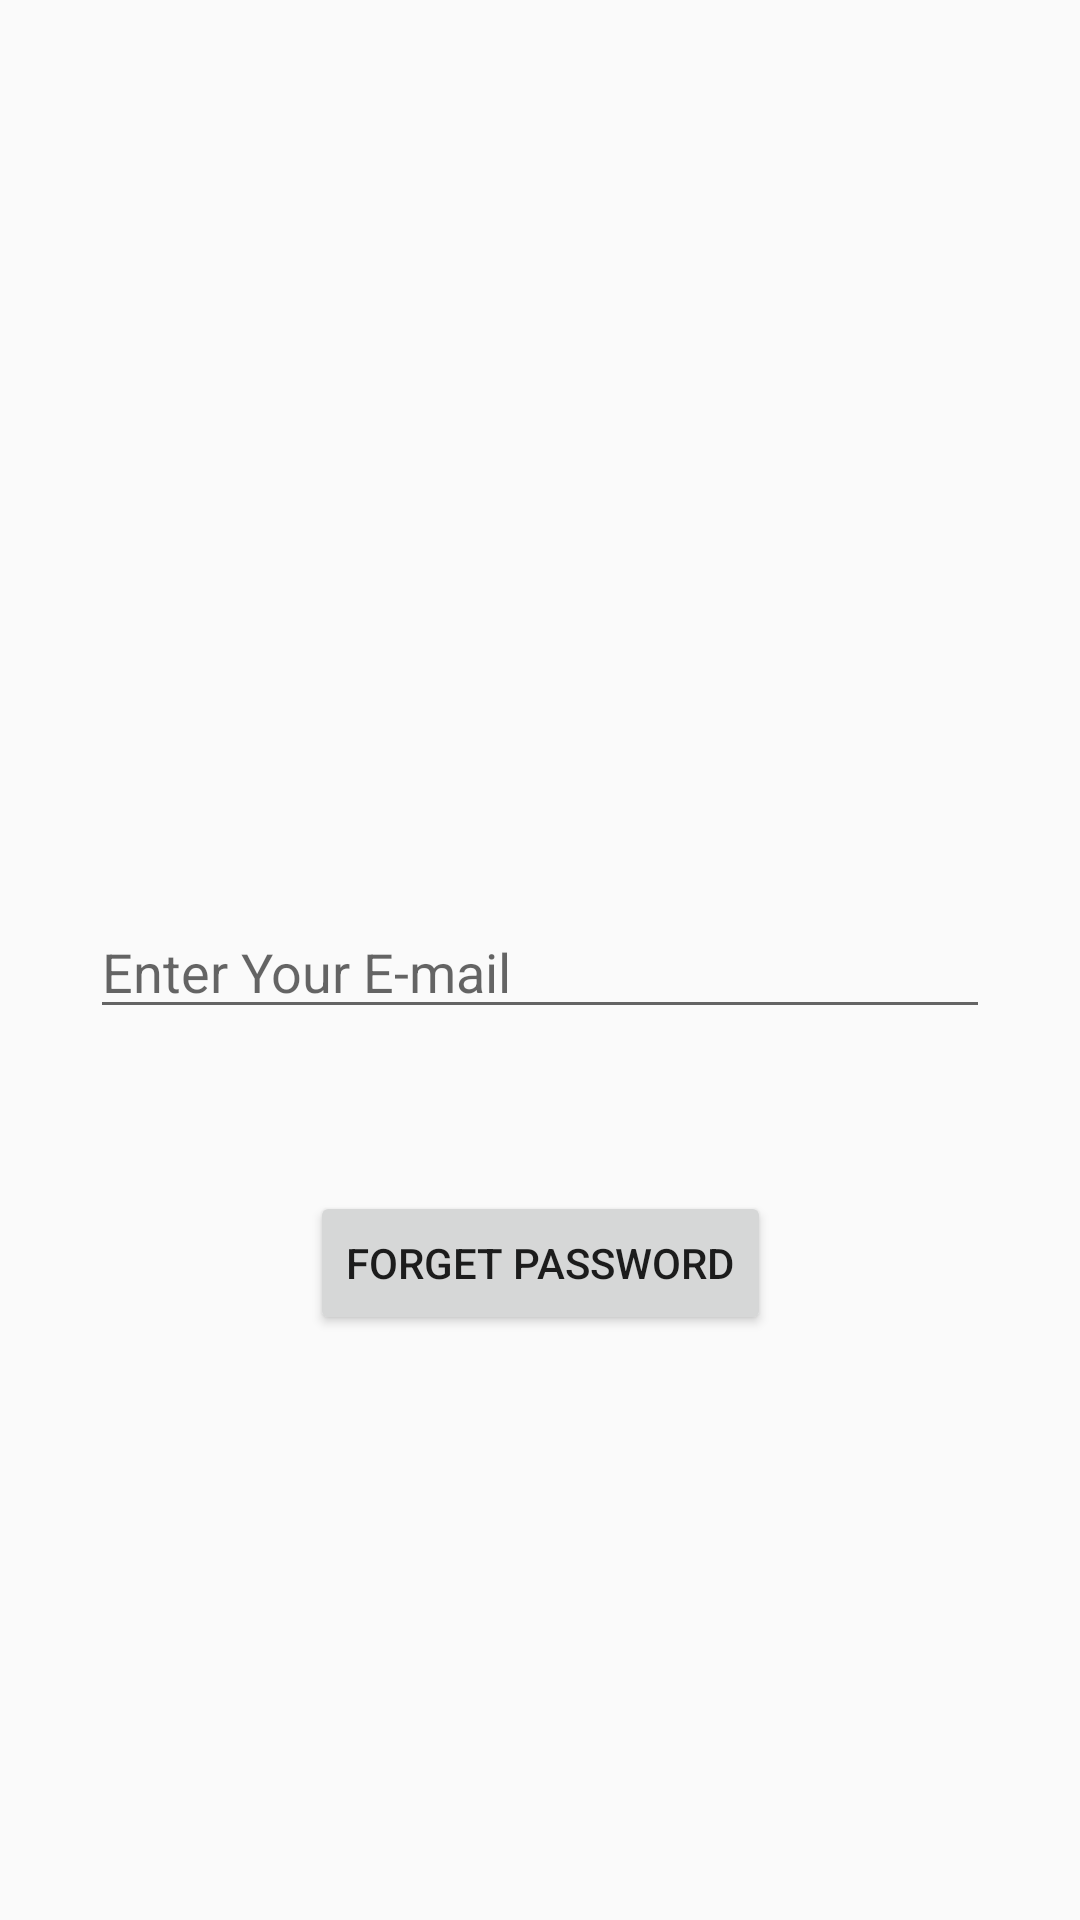

Here is an Android app screen rendered from its layout file. Give the layout XML and the strings, colors and styles it references.
<!-- AndroidManifest.xml: application theme Theme.TakeNote -->
<!-- res/layout/activity_foget_password.xml -->
<?xml version="1.0" encoding="utf-8"?>
<androidx.constraintlayout.widget.ConstraintLayout xmlns:android="http://schemas.android.com/apk/res/android"
    xmlns:app="http://schemas.android.com/apk/res-auto"
    xmlns:tools="http://schemas.android.com/tools"
    android:layout_width="match_parent"
    android:layout_height="match_parent"
    tools:context=".ForgetPasswordActivity">

    <ImageView
        android:id="@+id/imageView2"
        android:layout_width="241dp"
        android:layout_height="0dp"
        android:layout_marginTop="16dp"
        android:layout_marginBottom="54dp"
        android:scaleType="centerCrop"
        android:src="@drawable/forgetpassword"
        app:layout_constraintBottom_toTopOf="@+id/editTextRestEmail"
        app:layout_constraintEnd_toEndOf="parent"
        app:layout_constraintHorizontal_bias="0.5"
        app:layout_constraintStart_toStartOf="parent"
        app:layout_constraintTop_toTopOf="parent" />

    <Button
        android:id="@+id/buttonResetPassword"
        android:layout_width="wrap_content"
        android:layout_height="wrap_content"
        android:layout_marginBottom="32dp"
        android:text="Forget password"
        app:layout_constraintBottom_toTopOf="@+id/progressBarReset"
        app:layout_constraintEnd_toEndOf="parent"
        app:layout_constraintHorizontal_bias="0.5"
        app:layout_constraintStart_toStartOf="parent"
        app:layout_constraintTop_toBottomOf="@+id/editTextRestEmail" />

    <EditText
        android:id="@+id/editTextRestEmail"
        android:layout_width="300dp"
        android:layout_height="wrap_content"
        android:layout_marginBottom="54dp"
        android:ems="10"
        android:hint="Enter Your E-mail"
        android:inputType="textEmailAddress"
        app:layout_constraintBottom_toTopOf="@+id/buttonResetPassword"
        app:layout_constraintEnd_toEndOf="parent"
        app:layout_constraintHorizontal_bias="0.5"
        app:layout_constraintStart_toStartOf="parent"
        app:layout_constraintTop_toBottomOf="@+id/imageView2" />

    <ProgressBar
        android:id="@+id/progressBarReset"
        style="?android:attr/progressBarStyle"
        android:layout_width="wrap_content"
        android:layout_height="wrap_content"
        android:layout_marginBottom="115dp"
        android:visibility="invisible"
        app:layout_constraintBottom_toBottomOf="parent"
        app:layout_constraintEnd_toEndOf="parent"
        app:layout_constraintHorizontal_bias="0.5"
        app:layout_constraintStart_toStartOf="parent"
        app:layout_constraintTop_toBottomOf="@+id/buttonResetPassword" />
</androidx.constraintlayout.widget.ConstraintLayout>
<!-- resources referenced by this layout -->
<resources>
  <style name="Theme.TakeNote" parent="Base.Theme.TakeNote" />
  <style name="Base.Theme.TakeNote" parent="Theme.AppCompat.DayNight.DarkActionBar">
          
          
  
      </style>
</resources>
